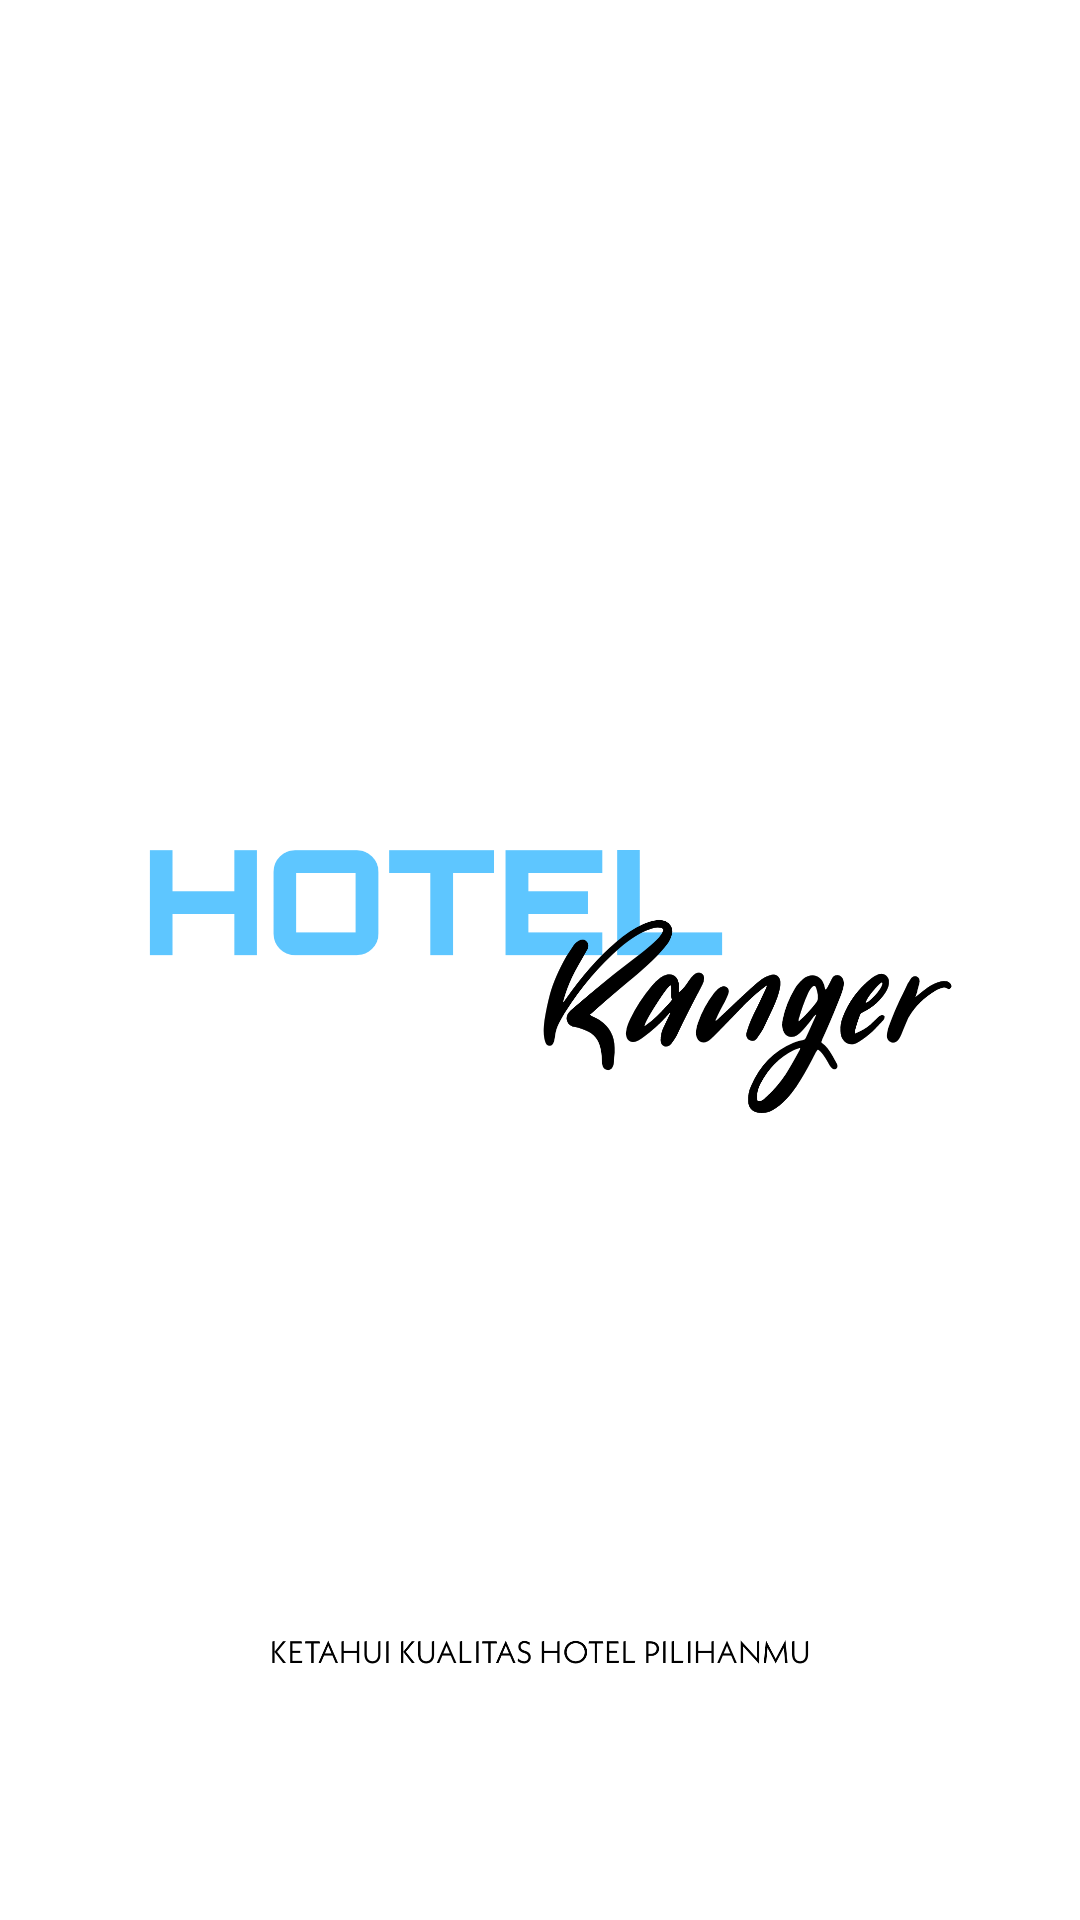

This screen was rendered from an Android layout file. Write that file and the resources it references.
<!-- AndroidManifest.xml: application theme AppTheme -->
<!-- res/layout/activity_splash_screen.xml -->
<?xml version="1.0" encoding="utf-8"?>
<RelativeLayout
    xmlns:android="http://schemas.android.com/apk/res/android"
    xmlns:app="http://schemas.android.com/apk/res-auto"
    xmlns:tools="http://schemas.android.com/tools"
    android:layout_width="match_parent"
    android:layout_height="match_parent"
    tools:context=".activities.SplashScreen"
    android:id="@+id/splash_screen">

    <ImageView
        android:layout_width="match_parent"
        android:layout_height="match_parent"
        android:layout_centerHorizontal="true"
        android:layout_centerVertical="true"
        android:background="#ffffff"
        android:src="@drawable/aplikasi"/>

</RelativeLayout>
<!-- resources referenced by this layout -->
<resources>
  <!-- drawable aplikasi: png bitmap (drawable, 60508 bytes) -->
  <style name="AppTheme" parent="Theme.AppCompat.Light.NoActionBar">
          
          <item name="colorPrimary">#9C27B0</item>
          <item name="colorPrimaryDark">#FFEB3B</item>
          <item name="colorAccent">#177CAA</item>
      </style>
</resources>
